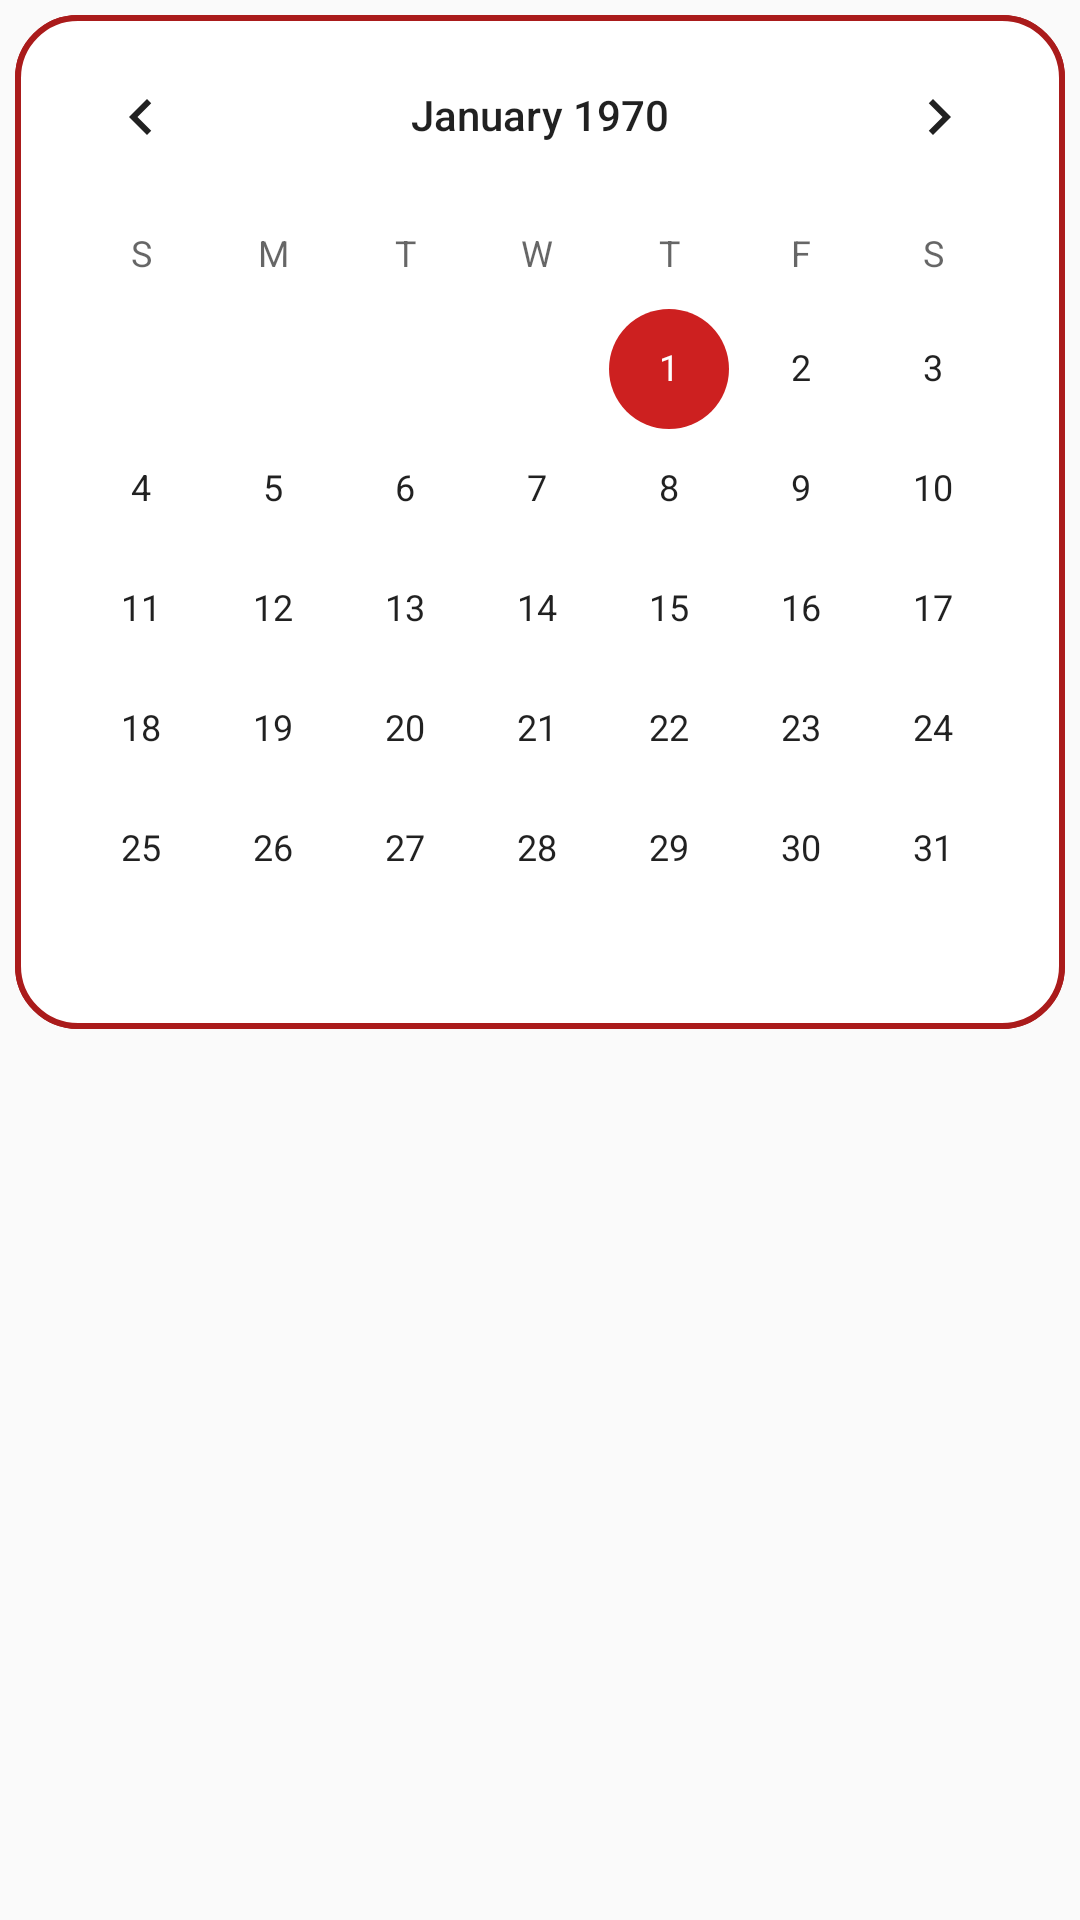

Layout XML and referenced resources for this Android screen:
<!-- AndroidManifest.xml: application theme AppTheme -->
<!-- res/layout/activity_main.xml -->
<?xml version="1.0" encoding="utf-8"?>
<androidx.constraintlayout.widget.ConstraintLayout xmlns:android="http://schemas.android.com/apk/res/android"
    xmlns:tools="http://schemas.android.com/tools"
    android:layout_width="match_parent"
    android:layout_height="match_parent"
    tools:context=".MainActivity">

    <LinearLayout
        android:layout_width="match_parent"
        android:layout_height="match_parent"
        android:gravity="top"
        android:orientation="vertical">

        <CalendarView
            android:id="@+id/calendarView"

            android:layout_width="match_parent"
            android:layout_height="wrap_content"
            android:layout_margin="5dp"
            android:firstDayOfWeek="0"
            android:weekNumberColor="@color/textColor"
            android:background="@drawable/shape_back" />


        <ProgressBar
            android:id="@+id/progressBar"
            style="?android:attr/progressBarStyleHorizontal"
            android:layout_width="match_parent"
            android:layout_height="wrap_content"
            android:indeterminate="true"
            android:visibility="gone"

            />

        <ListView
            android:id="@+id/listView"
            android:layout_width="match_parent"
            android:layout_height="match_parent"
            android:layout_margin="@dimen/list_view_margin"
            android:entries="@array/emptyDay"
            android:divider="@android:color/transparent"
            android:dividerHeight="@dimen/divider_heigth" />


        

    </LinearLayout>

</androidx.constraintlayout.widget.ConstraintLayout>
<!-- resources referenced by this layout -->
<resources>
  <color name="textColor">#811818</color>
  <dimen name="divider_heigth">5dp</dimen>
  <dimen name="list_view_margin">2dp</dimen>
  <dimen name="mainTextViewTextSize">20sp</dimen>
  <dimen name="textView_padding">20dp</dimen>
  <!-- drawable shape_back (drawable) -->
  <?xml version="1.0" encoding="utf-8"?>
  <shape xmlns:android="http://schemas.android.com/apk/res/android"
      android:shape="rectangle"> 
      <solid android:color="@android:color/white"></solid> 
      <stroke
          android:width="@dimen/border_with"
          android:color="@color/colorPrimary" />
      <corners android:radius="@dimen/cardview_radius"></corners>
  </shape>
  <style name="AppTheme" parent="Theme.AppCompat.Light.DarkActionBar">
          
          <item name="colorPrimary">@color/colorPrimary</item>
          <item name="colorPrimaryDark">@color/colorPrimaryDark</item>
          <item name="colorAccent">@color/colorPrimaryBright</item>
          <item name="colorControlNormal">@color/colorPrimaryLight</item>
          <item name="colorControlActivated">@color/colorPrimaryBright</item>
          <item name="colorControlHighlight">@color/colorPrimaryLight</item>
      </style>
  <dimen name="border_with">2dp</dimen>
  <color name="colorPrimary">#AA1B1B</color>
  <dimen name="cardview_radius">20dp</dimen>
  <color name="colorPrimaryDark">#810B0B</color>
  <color name="colorPrimaryBright">#CD2020</color>
  <color name="colorPrimaryLight">#D32F2F</color>
</resources>
